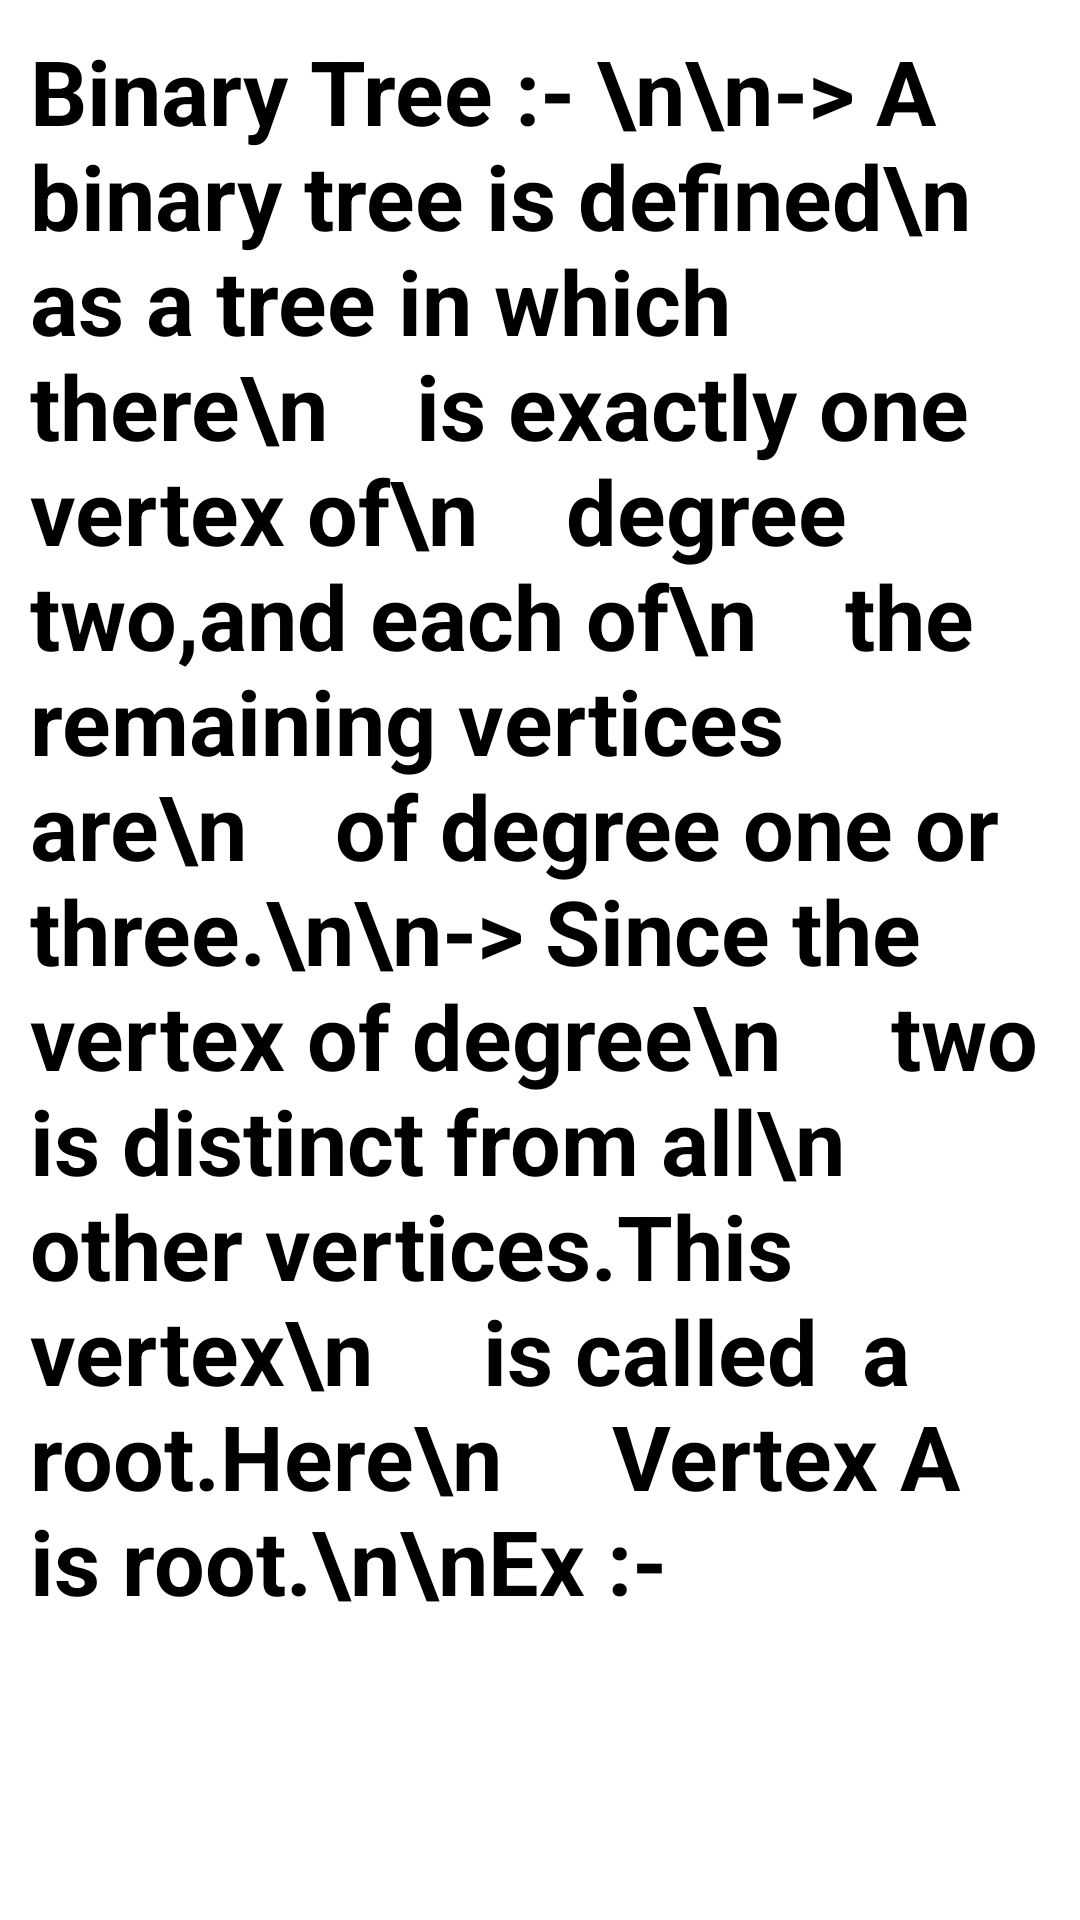

This screen was rendered from an Android layout file. Write that file and the resources it references.
<!-- AndroidManifest.xml: application theme Theme.AppCompat -->
<!-- res/layout/activity_main22.xml -->
<?xml version="1.0" encoding="utf-8"?>
<ScrollView xmlns:app="http://schemas.android.com/apk/res-auto"
    android:layout_width="match_parent"
    xmlns:android="http://schemas.android.com/apk/res/android"
    android:layout_height="match_parent"
    android:background="@color/white">

    <LinearLayout
        android:layout_width="match_parent"
        android:layout_height="wrap_content"
        android:orientation="vertical"
        android:layout_marginTop="10dp"
        android:layout_marginRight="10dp"
        android:layout_marginLeft="10dp">

        <TextView
            android:id="@+id/textView4"
            android:layout_width="match_parent"
            android:layout_height="580dp"
            android:text="Binary Tree :- \n\n-> A binary tree is defined\n    as a tree in which there\n    is exactly one vertex of\n    degree two,and each of\n    the remaining vertices are\n    of degree one or three.\n\n-> Since the vertex of degree\n     two is distinct from all\n     other vertices.This vertex\n     is called  a root.Here\n     Vertex A is root.\n\nEx :-"
            android:textColor="@color/black"
            android:textStyle="bold"
            android:textSize="30sp"/>

        <ImageView
            android:id="@+id/imageView20"
            android:layout_width="match_parent"
            android:layout_height="250dp"
            android:layout_marginTop="10dp"
            android:layout_marginRight="100dp"
            app:srcCompat="@drawable/bi_tree" />
    </LinearLayout>
</ScrollView>
<!-- resources referenced by this layout -->
<resources>
  <color name="black">#FF000000</color>
  <color name="white">#FFFFFFFF</color>
  <!-- drawable bi_tree: png bitmap (drawable, 138963 bytes) -->
</resources>
